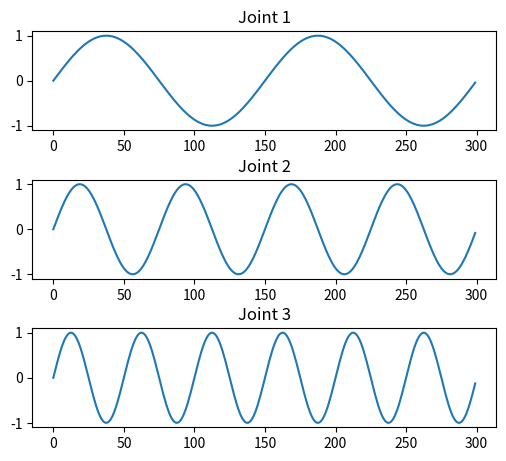

The matplotlib source for this figure:
from matplotlib import pyplot as plt
import numpy as np

# After adjusting the plot
sub_params = dict(top=0.92, bottom=0.11, left=0.12, right=0.90, hspace=0.50, wspace=0.20, )
figsize = (5.95, 4.89)
fig, axes = plt.subplots(3,1, figsize=figsize)
fig.subplots_adjust(**sub_params)

# Before manual adjustment
# fig, axes = plt.subplots(3,1)

for i in range(3):
    data = np.sin(np.arange(0, 300)* np.pi*2/300*(i+1)*2)
    axes[i].plot(data)
    axes[i].set_title(f"Joint {i+1}")

plt.show() 

# Get last subplot params
sub_params = fig.subplotpars
dict_str = "sub_params = dict("
for param in ["top", "bottom", "left", "right", "hspace", "wspace"]:
    dict_str = dict_str + f"{param}={getattr(sub_params, param):0.2f}, "
dict_str = dict_str + ")"

# Get figure size 
fig_size = fig.get_size_inches()
fig_str = f"figsize = ({fig_size[0]:0.2f}, {fig_size[1]:0.2f})"

print(dict_str)
print(fig_str)